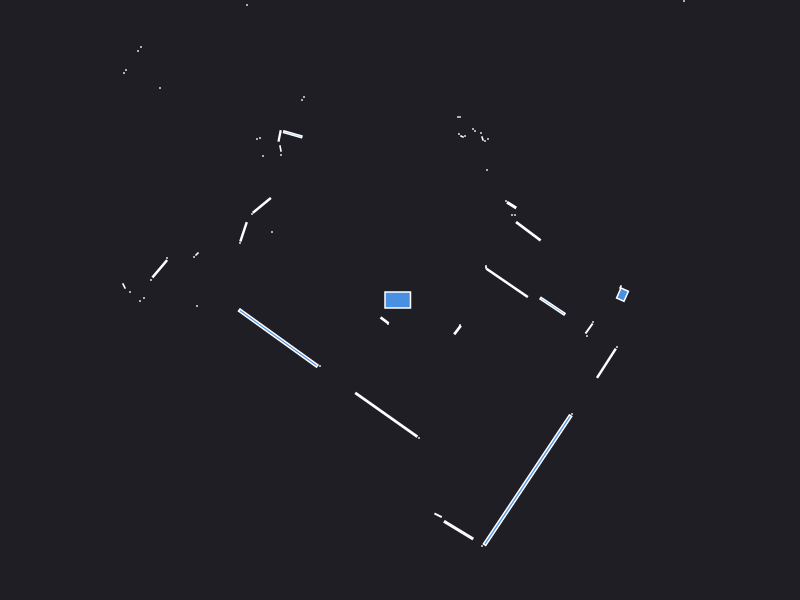

The file beside this chart, header and first rows:
0.000000	0.000000	0.049500
2.24	0.09	0.000441
2.205	0.13	0.001250
2.225	0.0534	0.02126
1.071	0.1713	0.1303
0.86	0.32	0.000441
0.86	0.33	0.000441
0.86	0.34	0.000441
1.283	0.6876	0.05341
1.15	0.85	0.000441
1.12	0.85	0.000441
1.116	0.9487	0.008908
1.06	0.99	0.000441
2.84	2.99	0.000441
3.38	3.92	0.000441
4.08	4.97	0.000441
4.02	5.02	0.000441
3.95	5.06	0.000441
3.89	5.11	0.000441
3.82	5.16	0.000441
3.76	5.2	0.000441
0.87	1.3	0.000441
3.43	5.41	0.000441
1.83	3.05	0.000441
1.79	3.07	0.000441
0.88	1.61	0.000441
0.85	1.59	0.000441
0.825	1.615	0.001557
0.81	1.67	0.000441
0.75	1.69	0.000441
0.73	1.71	0.000441
0.65	1.64	0.000441
0.62	1.635	0.001250
0.59	1.66	0.000441
0.6	1.83	0.000441
0.58	1.83	0.000441
0.8057	3.321	0.06095
0.62	3.47	0.002472
0.57	3.52	0.000441
0.53	3.55	0.000441
0.49	3.59	0.000441
0.45	3.63	0.000441
0.41	3.69	0.000441
0.49	5.71	0.000441
0.41	5.61	0.000441
0.34	5.51	0.000441
0.27	5.41	0.000441
0.2	5.33	0.000441
0.13	5.28	0.000441
-0.05	4.41	0.000441
-0.11	4.4	0.000441
-0.16	4.37	0.000441
-0.28	4.65	0.000441
-0.34	4.61	0.000441
-0.4	4.62	0.000441
-0.46	4.66	0.000441
-0.52	4.71	0.000441
-0.61	3.5	0.000441
-0.64	3.46	0.000441
-0.68	3.41	0.000441
-0.73	3.355	0.003078
... 63 more rows
